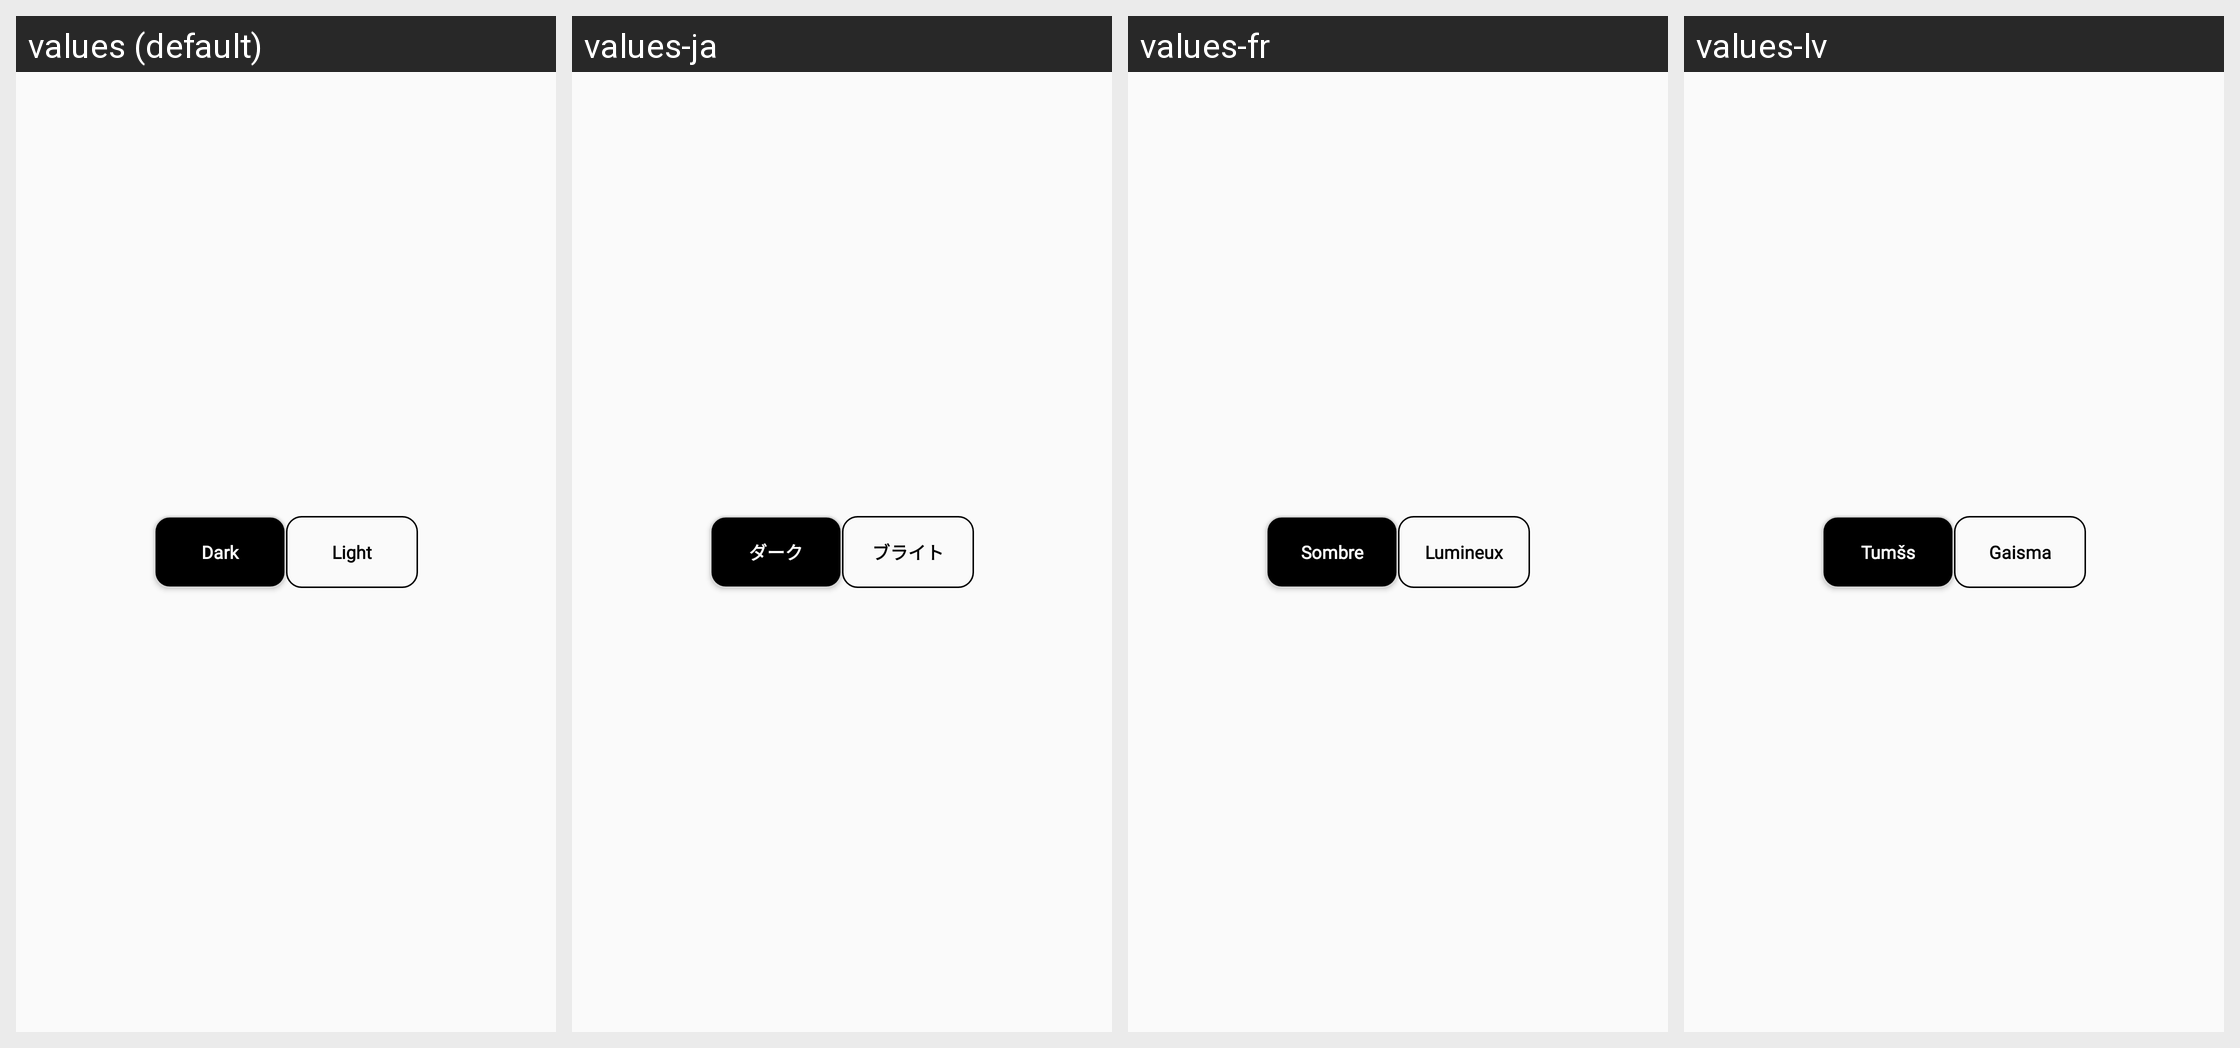

For this localized Android screen grid, give each drawn string resource with its value in every locale shown.
Android screen res/layout/changer_theme.xml rendered under 4 locales, left to right: values (default), values-ja, values-fr, values-lv. Device: Nexus 5 (rendered at 1080×1920; each locale shown at half size, 540×960, under a caption strip naming it); theme Theme.Darktheme.
Other locales in the repository, not shown: values-bg, values-cs, values-da, values-de, values-el, values-es, values-et, values-fi, values-hu, values-it, values-lt, values-nl, values-pl, values-pt, values-ro, values-ru, values-sk, values-sl, values-sv, values-zh.
Strings drawn on this screen, with the default value and each locale's value (text and hints the layout hard-codes, and strings that could not be matched under every locale, appear in the picture but are not listed):

Dark
  values: Dark
  values-ja: ダーク
  values-fr: Sombre
  values-lv: Tumšs

Light
  values: Light
  values-ja: ブライト
  values-fr: Lumineux
  values-lv: Gaisma
